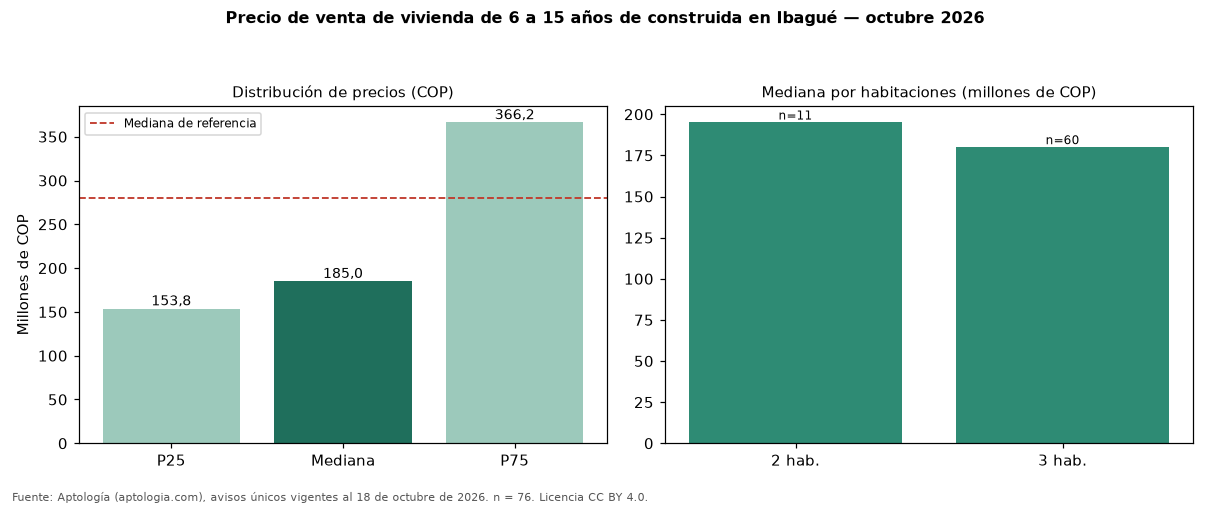

Source data for this figure (header and first rows):
seccion, metrica, valor_cop, n
precio, p25, 153750000, 76
precio, mediana, 185000000, 76
precio, p75, 366250000, 76
cop_por_m2, p25, 2857143, 76
cop_por_m2, mediana, 3288427, 76
cop_por_m2, p75, 4403794, 76
area, area_mediana_m2, 60.0, 76
habitaciones, 2, 195000000, 11
habitaciones, 3, 180000000, 60
habitaciones, 4+, 2875000000, 4
administracion, mediana, 220000, 56
estrato, moda, 3, 
parqueadero, porcentaje_con_parqueadero, 64.5, 76
referencia, mediana_referencia, 280000000, 182
referencia, mediana_cop_por_m2_referencia, 3125000, 182
